Run: headless pygame with SDL's dummy video driver; simulated clock (each Clock.tick advances the game by its frame time, no real sleeping); random seed 0; keys injected as events and as key.get_pressed() state; no mouse input.
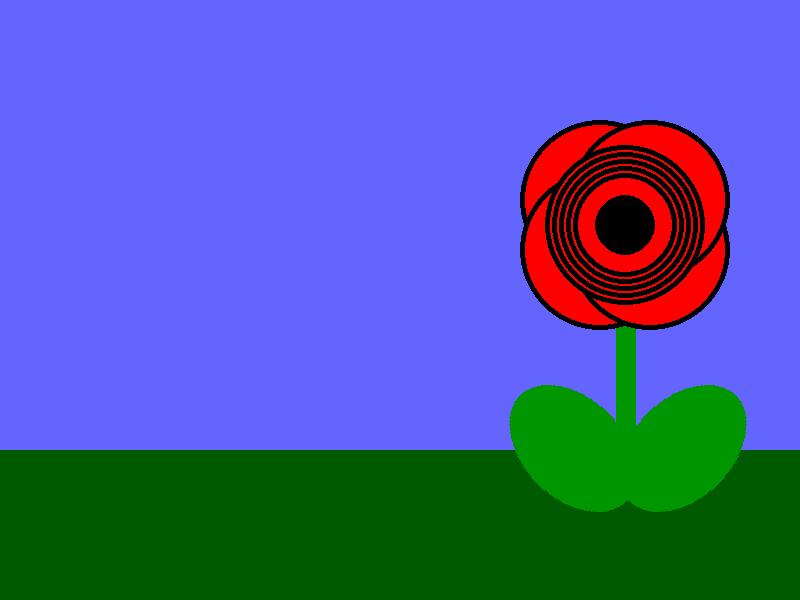
Frame 1 of 4 · flips 1–60 · no input
Frame 2 of 4 · flips 61–180 · tapped SPACE, RETURN · held RIGHT (→), D · screen unchanged from frame 1, image omitted
Frame 3 of 4 · flips 181–300 · held DOWN (↓), S · screen unchanged from frame 2, image omitted
Frame 4 of 4 · flips 301–420 · held LEFT (←), A, UP (↑), W · screen unchanged from frame 3, image omitted

The pygame program that drew these frames:

# Pygame_Drawing
# Author: Ubial
# 9 November 2021

# Get introduced to Pygame and draw objects on screen

import pygame

pygame.init()

WHITE = (255, 255, 255)
BLACK = (  0,   0,   0)
RED   = (255,   0,   0)
GREEN = (  0, 255,   0)
BLUE  = (  0,   0, 255)
BGCOLOUR = (100, 100, 255)

SCREEN_WIDTH  = 800
SCREEN_HEIGHT = 600
SCREEN_SIZE   = (SCREEN_WIDTH, SCREEN_HEIGHT)
WINDOW_TITLE  = "Pygame Drawing"

def main() -> None:
    """Driver of the Python script"""
    # Create the screen
    screen = pygame.display.set_mode(SCREEN_SIZE)
    pygame.display.set_caption(WINDOW_TITLE)

    # Create some local variables that describe the environment
    done = False
    clock = pygame.time.Clock()

    # ----------- MAIN LOOP
    while not done:
        # ----------- EVENT LISTENER
        for event in pygame.event.get():
            if event.type == pygame.QUIT:
                done = True

        # ----------- CHANGE ENVIRONMENT

        # ----------- DRAW THE ENVIRONMENT
        screen.fill(BGCOLOUR)      # fill with bgcolor

        pygame.draw.rect(screen, (0, 90, 0), [0, 450, SCREEN_WIDTH, SCREEN_HEIGHT])

        leaf = pygame.Surface((150, 100))
        leaf.fill(WHITE)
        leaf.set_colorkey(WHITE)
        pygame.draw.ellipse(leaf, (0, 150, 0), [0, 0, 150, 100])
        screen.blit(pygame.transform.rotate(leaf, -45), (485, 360))
        screen.blit(pygame.transform.rotate(leaf, 45), (595, 360))

        pygame.draw.line(screen, (0, 150, 0), (625, 225), (625, 500), width=20)

        pygame.draw.circle(screen, BLACK, (600, 200), 80)
        pygame.draw.circle(screen, RED, (600, 200), 75)
        pygame.draw.circle(screen, BLACK, (600, 250), 80)
        pygame.draw.circle(screen, RED, (600, 250), 75)
        pygame.draw.circle(screen, BLACK, (650, 250), 80)
        pygame.draw.circle(screen, RED, (650, 250), 75)
        pygame.draw.circle(screen, BLACK, (650, 200), 80)
        pygame.draw.circle(screen, RED, (650, 200), 75)

        for i in range(5):
            pygame.draw.circle(screen, BLACK, (625, 225), 80-i*7)
            pygame.draw.circle(screen, RED, (625, 225), 75-i*7)
        pygame.draw.circle(screen, BLACK, (625, 225), 30)






        # Update the screen
        pygame.display.flip()

        # ----------- CLOCK TICK
        clock.tick(75)


if __name__ == "__main__":
    main()
